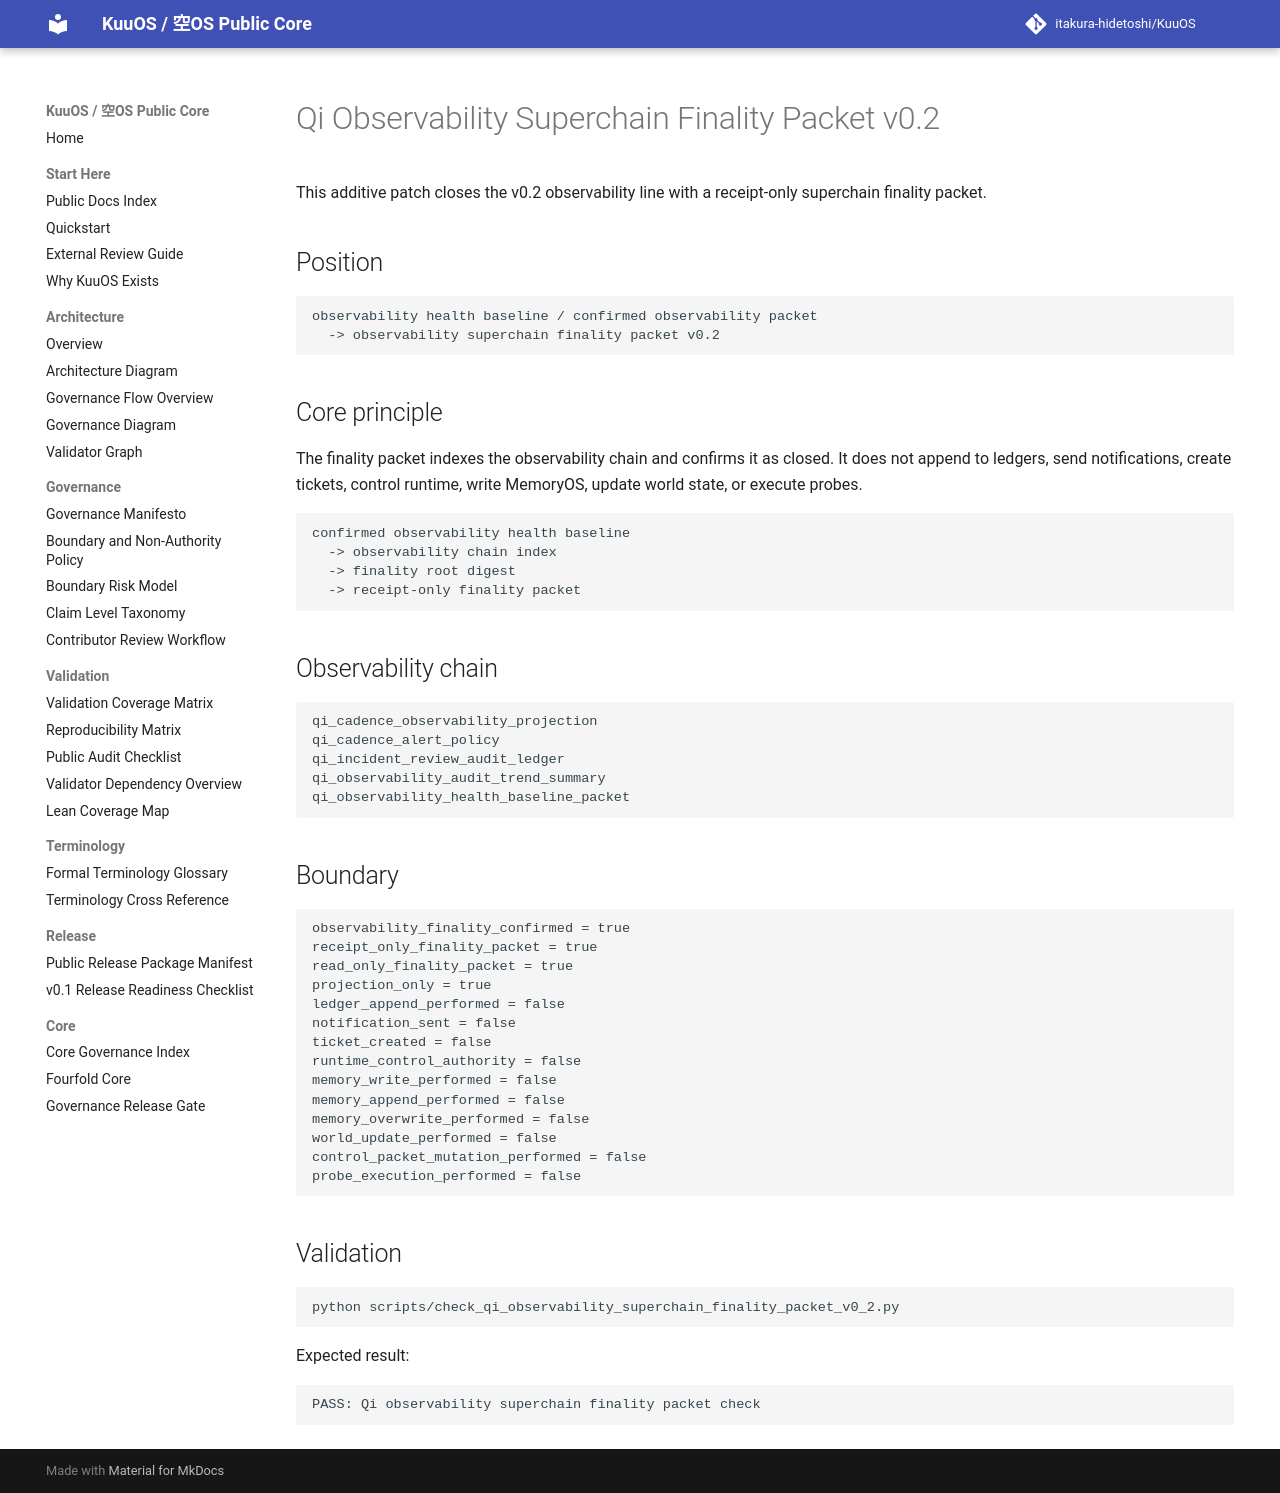

repository: itakura-hidetoshi/KuuOS · page: qi_observability_superchain_finality_packet_v0_2/index.html · generator: mkdocs

# Qi Observability Superchain Finality Packet v0.2

This additive patch closes the v0.2 observability line with a receipt-only superchain finality packet.

## Position

```text
observability health baseline / confirmed observability packet
  -> observability superchain finality packet v0.2
```

## Core principle

The finality packet indexes the observability chain and confirms it as closed. It does not append to ledgers, send notifications, create tickets, control runtime, write MemoryOS, update world state, or execute probes.

```text
confirmed observability health baseline
  -> observability chain index
  -> finality root digest
  -> receipt-only finality packet
```

## Observability chain

```text
qi_cadence_observability_projection
qi_cadence_alert_policy
qi_incident_review_audit_ledger
qi_observability_audit_trend_summary
qi_observability_health_baseline_packet
```

## Boundary

```text
observability_finality_confirmed = true
receipt_only_finality_packet = true
read_only_finality_packet = true
projection_only = true
ledger_append_performed = false
notification_sent = false
ticket_created = false
runtime_control_authority = false
memory_write_performed = false
memory_append_performed = false
memory_overwrite_performed = false
world_update_performed = false
control_packet_mutation_performed = false
probe_execution_performed = false
```

## Validation

```bash
python scripts/check_qi_observability_superchain_finality_packet_v0_2.py
```

Expected result:

```text
PASS: Qi observability superchain finality packet check
```
